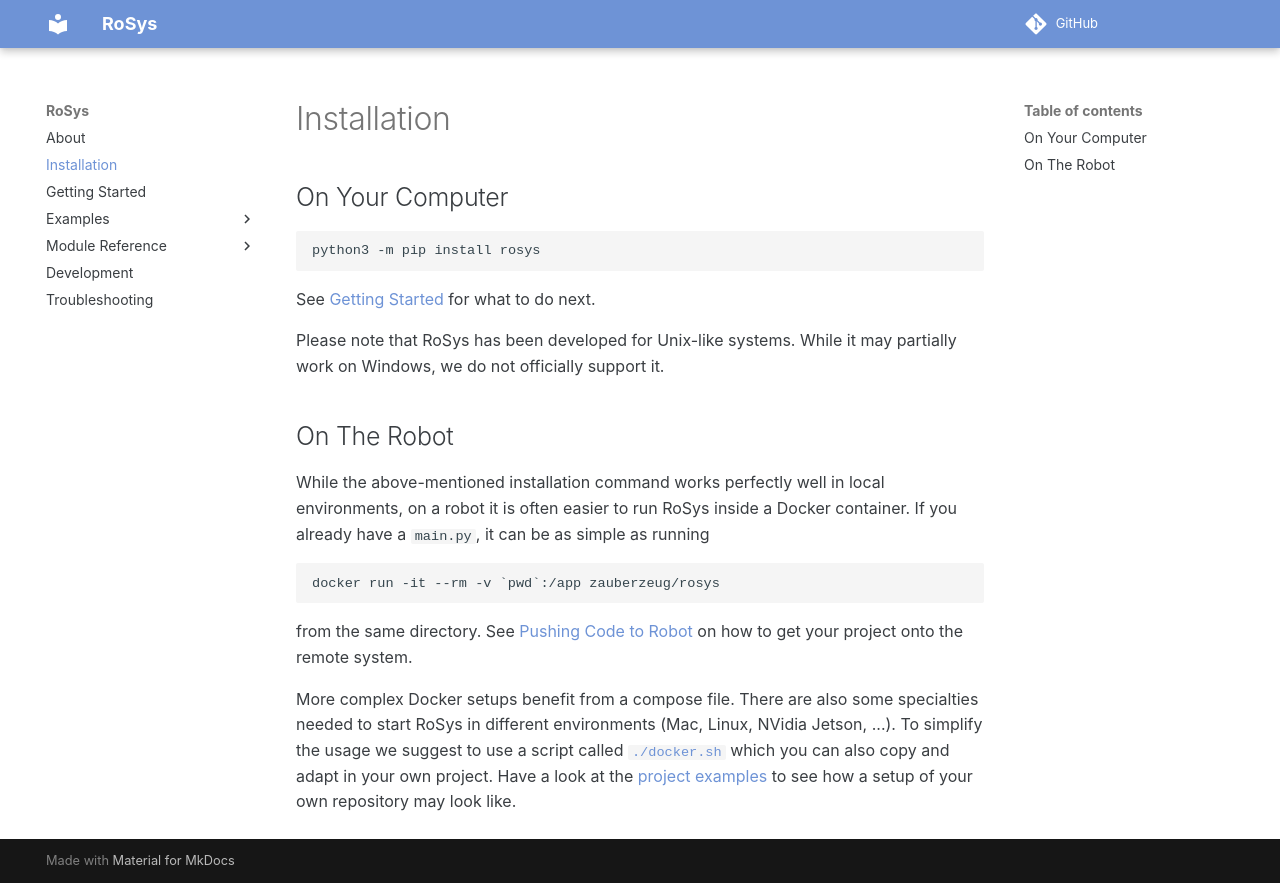

repository: zauberzeug/rosys · page: installation/index.html · generator: mkdocs

# Installation

## On Your Computer

```bash
python3 -m pip install rosys
```

See [Getting Started](getting_started/README.md) for what to do next.

Please note that RoSys has been developed for Unix-like systems.
While it may partially work on Windows, we do not officially support it.

## On The Robot

While the above-mentioned installation command works perfectly well in local environments, on a robot it is often easier to run RoSys inside a Docker container.
If you already have a `main.py`, it can be as simple as running

```
docker run -it --rm -v `pwd`:/app zauberzeug/rosys
```

from the same directory.
See [Pushing Code to Robot](development/README.md#pushing-code-to-robot) on how to get your project onto the remote system.

More complex Docker setups benefit from a compose file.
There are also some specialties needed to start RoSys in different environments (Mac, Linux, NVidia Jetson, ...).
To simplify the usage we suggest to use a script called [`./docker.sh`](https://github.com/zauberzeug/rosys/blob/main/docker.sh) which you can also copy and adapt in your own project.
Have a look at the [project examples](https://github.com/zauberzeug/rosys/tree/main/examples) to see how a setup of your own repository may look like.
